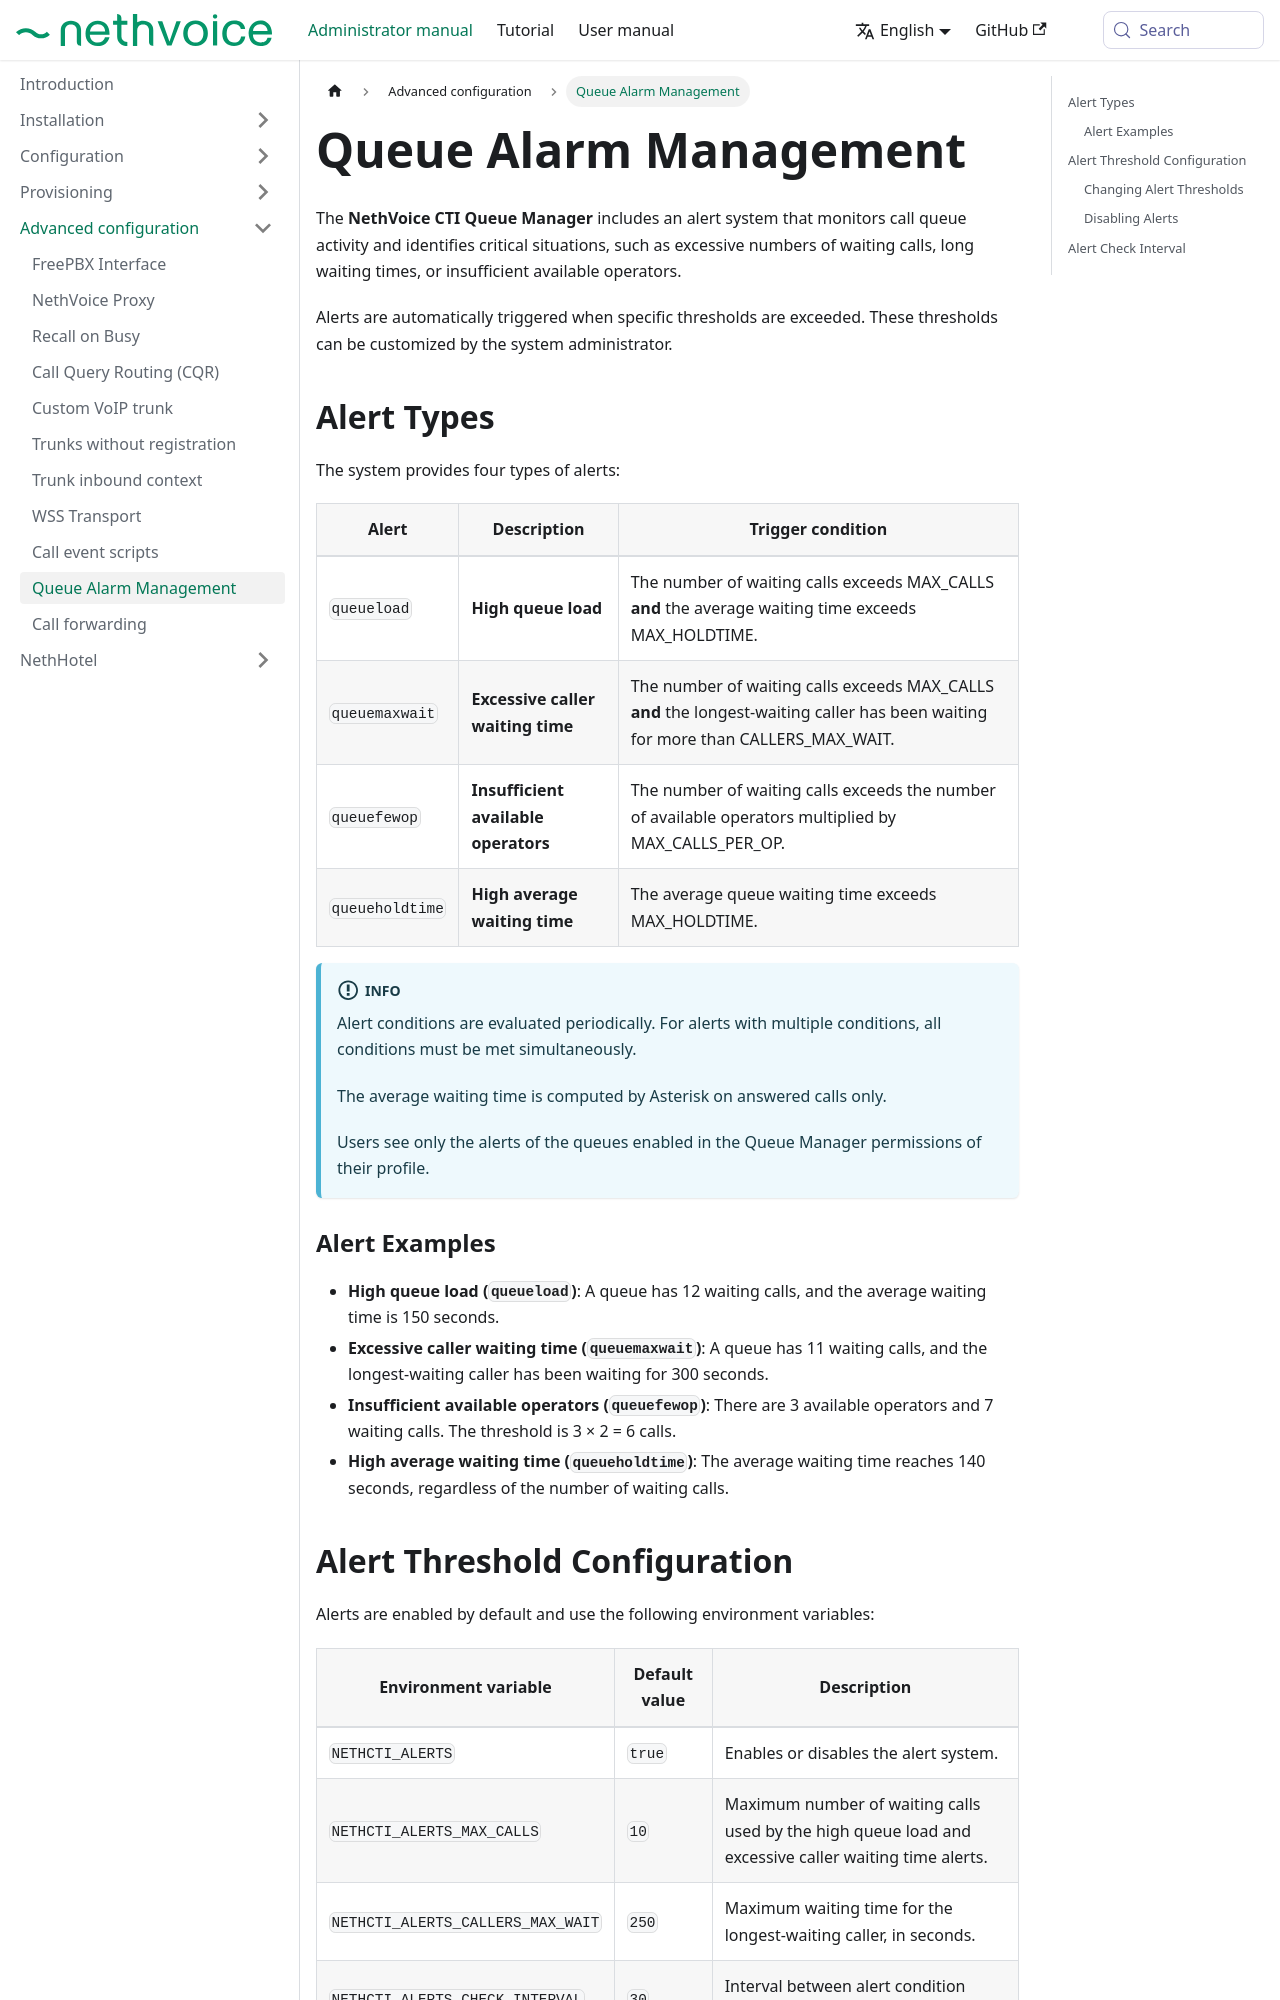

repository: NethServer/nethvoice-docs · page: docs/administrator-manual/advanced/queue_alarm.html · generator: docusaurus

---
title: Queue Alarm Management
sidebar_position: 11
---

# Queue Alarm Management

The **NethVoice CTI Queue Manager** includes an alert system that monitors call queue activity and identifies critical situations, such as excessive numbers of waiting calls, long waiting times, or insufficient available operators.

Alerts are automatically triggered when specific thresholds are exceeded. These thresholds can be customized by the system administrator.

## Alert Types

The system provides four types of alerts:

| Alert | Description | Trigger condition |
|---|---|---|
| `queueload` | **High queue load** | The number of waiting calls exceeds MAX_CALLS **and** the average waiting time exceeds MAX_HOLDTIME. |
| `queuemaxwait` | **Excessive caller waiting time** | The number of waiting calls exceeds MAX_CALLS **and** the longest-waiting caller has been waiting for more than CALLERS_MAX_WAIT. |
| `queuefewop` | **Insufficient available operators** | The number of waiting calls exceeds the number of available operators multiplied by MAX_CALLS_PER_OP. |
| `queueholdtime` | **High average waiting time** | The average queue waiting time exceeds MAX_HOLDTIME. |

:::info
Alert conditions are evaluated periodically. For alerts with multiple conditions, all conditions must be met simultaneously.

The average waiting time is computed by Asterisk on answered calls only.

Users see only the alerts of the queues enabled in the Queue Manager permissions of their profile.
:::

### Alert Examples

- **High queue load (`queueload`)**: A queue has 12 waiting calls, and the average waiting time is 150 seconds.
- **Excessive caller waiting time (`queuemaxwait`)**: A queue has 11 waiting calls, and the longest-waiting caller has been waiting for 300 seconds.
- **Insufficient available operators (`queuefewop`)**: There are 3 available operators and 7 waiting calls. The threshold is 3 × 2 = 6 calls.
- **High average waiting time (`queueholdtime`)**: The average waiting time reaches 140 seconds, regardless of the number of waiting calls.
